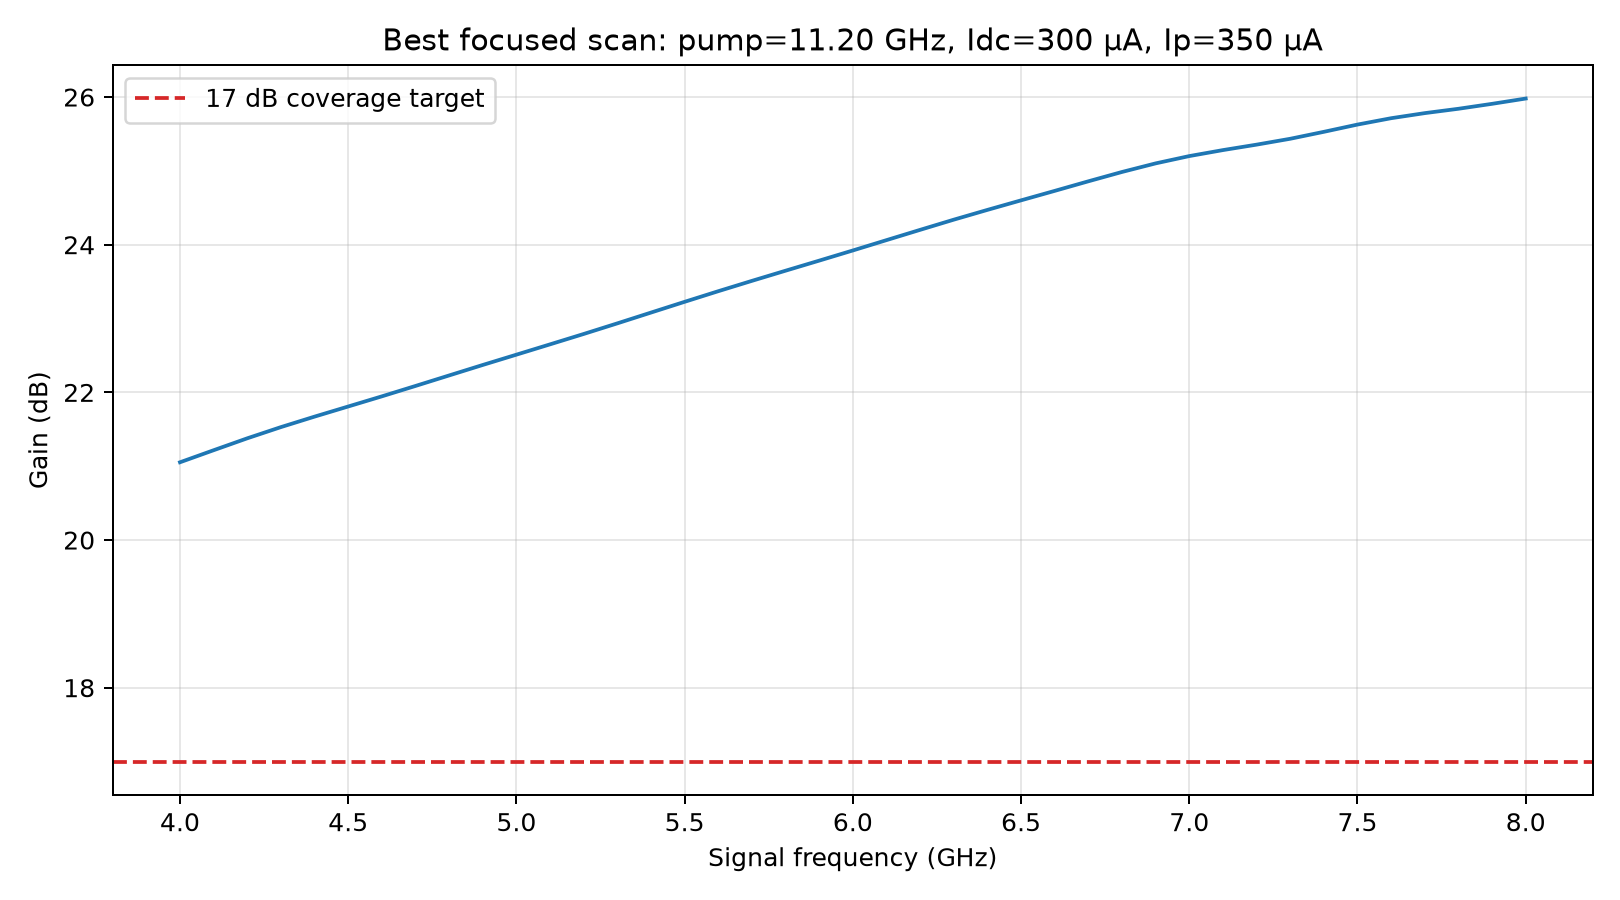

The file beside this chart, header and first rows:
frequency_GHz, gain_db
4.0, 21.05
4.1, 21.22
4.2, 21.38
4.3, 21.53
4.4, 21.67
4.5, 21.81
4.6, 21.95
4.7, 22.09
4.8, 22.23
4.9, 22.37
5, 22.51
5.1, 22.65
5.2, 22.79
5.3, 22.93
5.4, 23.08
5.5, 23.23
5.6, 23.37
5.7, 23.51
5.8, 23.65
5.9, 23.78
6, 23.92
6.1, 24.06
6.2, 24.2
6.3, 24.34
6.4, 24.47
6.5, 24.6
6.6, 24.73
6.7, 24.86
6.8, 24.98
6.9, 25.1
7, 25.2
7.1, 25.28
7.2, 25.35
7.3, 25.43
7.4, 25.53
7.5, 25.63
7.6, 25.71
7.7, 25.78
7.8, 25.84
7.9, 25.91
8, 25.98
